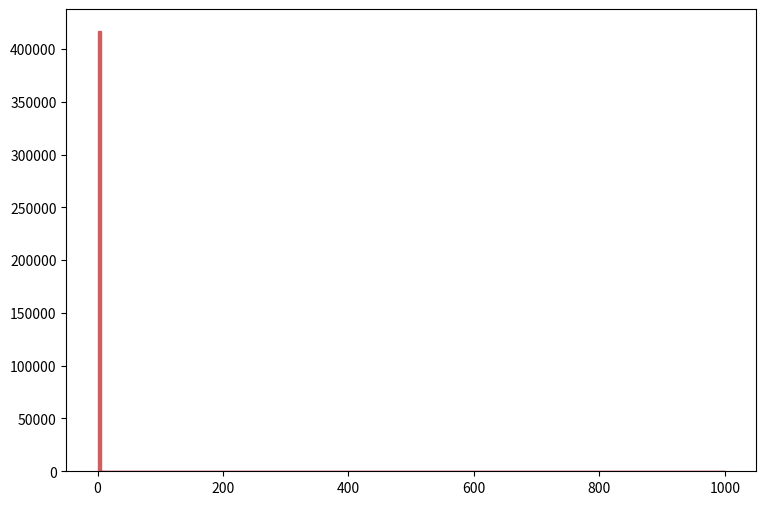

Here is the Python script that generated this plot: (Note: this script raises an exception after producing the figure.)
def selection_13():

    # Library import
    import numpy
    import matplotlib
    import matplotlib.pyplot   as plt
    import matplotlib.gridspec as gridspec

    # Library version
    matplotlib_version = matplotlib.__version__
    numpy_version      = numpy.__version__

    # Histo binning
    xBinning = numpy.linspace(0.0,1000.0,201,endpoint=True)

    # Creating data sequence: middle of each bin
    xData = numpy.array([2.5,7.5,12.5,17.5,22.5,27.5,32.5,37.5,42.5,47.5,52.5,57.5,62.5,67.5,72.5,77.5,82.5,87.5,92.5,97.5,102.5,107.5,112.5,117.5,122.5,127.5,132.5,137.5,142.5,147.5,152.5,157.5,162.5,167.5,172.5,177.5,182.5,187.5,192.5,197.5,202.5,207.5,212.5,217.5,222.5,227.5,232.5,237.5,242.5,247.5,252.5,257.5,262.5,267.5,272.5,277.5,282.5,287.5,292.5,297.5,302.5,307.5,312.5,317.5,322.5,327.5,332.5,337.5,342.5,347.5,352.5,357.5,362.5,367.5,372.5,377.5,382.5,387.5,392.5,397.5,402.5,407.5,412.5,417.5,422.5,427.5,432.5,437.5,442.5,447.5,452.5,457.5,462.5,467.5,472.5,477.5,482.5,487.5,492.5,497.5,502.5,507.5,512.5,517.5,522.5,527.5,532.5,537.5,542.5,547.5,552.5,557.5,562.5,567.5,572.5,577.5,582.5,587.5,592.5,597.5,602.5,607.5,612.5,617.5,622.5,627.5,632.5,637.5,642.5,647.5,652.5,657.5,662.5,667.5,672.5,677.5,682.5,687.5,692.5,697.5,702.5,707.5,712.5,717.5,722.5,727.5,732.5,737.5,742.5,747.5,752.5,757.5,762.5,767.5,772.5,777.5,782.5,787.5,792.5,797.5,802.5,807.5,812.5,817.5,822.5,827.5,832.5,837.5,842.5,847.5,852.5,857.5,862.5,867.5,872.5,877.5,882.5,887.5,892.5,897.5,902.5,907.5,912.5,917.5,922.5,927.5,932.5,937.5,942.5,947.5,952.5,957.5,962.5,967.5,972.5,977.5,982.5,987.5,992.5,997.5])

    # Creating weights for histo: y14_MET_0
    y14_MET_0_weights = numpy.array([406568.8,0.0,0.0,0.0,0.0,0.0,0.0,0.0,0.0,0.0,0.0,0.0,0.0,0.0,0.0,0.0,0.0,0.0,0.0,0.0,0.0,0.0,0.0,0.0,0.0,0.0,0.0,0.0,0.0,0.0,0.0,0.0,0.0,0.0,0.0,0.0,0.0,0.0,0.0,0.0,0.0,0.0,0.0,0.0,0.0,0.0,0.0,0.0,0.0,0.0,0.0,0.0,0.0,0.0,0.0,0.0,0.0,0.0,0.0,0.0,0.0,0.0,0.0,0.0,0.0,0.0,0.0,0.0,0.0,0.0,0.0,0.0,0.0,0.0,0.0,0.0,0.0,0.0,0.0,0.0,0.0,0.0,0.0,0.0,0.0,0.0,0.0,0.0,0.0,0.0,0.0,0.0,0.0,0.0,0.0,0.0,0.0,0.0,0.0,0.0,0.0,0.0,0.0,0.0,0.0,0.0,0.0,0.0,0.0,0.0,0.0,0.0,0.0,0.0,0.0,0.0,0.0,0.0,0.0,0.0,0.0,0.0,0.0,0.0,0.0,0.0,0.0,0.0,0.0,0.0,0.0,0.0,0.0,0.0,0.0,0.0,0.0,0.0,0.0,0.0,0.0,0.0,0.0,0.0,0.0,0.0,0.0,0.0,0.0,0.0,0.0,0.0,0.0,0.0,0.0,0.0,0.0,0.0,0.0,0.0,0.0,0.0,0.0,0.0,0.0,0.0,0.0,0.0,0.0,0.0,0.0,0.0,0.0,0.0,0.0,0.0,0.0,0.0,0.0,0.0,0.0,0.0,0.0,0.0,0.0,0.0,0.0,0.0,0.0,0.0,0.0,0.0,0.0,0.0,0.0,0.0,0.0,0.0,0.0,0.0])

    # Creating weights for histo: y14_MET_1
    y14_MET_1_weights = numpy.array([10221.112,0.0,0.0,0.0,0.0,0.0,0.0,0.0,0.0,0.0,0.0,0.0,0.0,0.0,0.0,0.0,0.0,0.0,0.0,0.0,0.0,0.0,0.0,0.0,0.0,0.0,0.0,0.0,0.0,0.0,0.0,0.0,0.0,0.0,0.0,0.0,0.0,0.0,0.0,0.0,0.0,0.0,0.0,0.0,0.0,0.0,0.0,0.0,0.0,0.0,0.0,0.0,0.0,0.0,0.0,0.0,0.0,0.0,0.0,0.0,0.0,0.0,0.0,0.0,0.0,0.0,0.0,0.0,0.0,0.0,0.0,0.0,0.0,0.0,0.0,0.0,0.0,0.0,0.0,0.0,0.0,0.0,0.0,0.0,0.0,0.0,0.0,0.0,0.0,0.0,0.0,0.0,0.0,0.0,0.0,0.0,0.0,0.0,0.0,0.0,0.0,0.0,0.0,0.0,0.0,0.0,0.0,0.0,0.0,0.0,0.0,0.0,0.0,0.0,0.0,0.0,0.0,0.0,0.0,0.0,0.0,0.0,0.0,0.0,0.0,0.0,0.0,0.0,0.0,0.0,0.0,0.0,0.0,0.0,0.0,0.0,0.0,0.0,0.0,0.0,0.0,0.0,0.0,0.0,0.0,0.0,0.0,0.0,0.0,0.0,0.0,0.0,0.0,0.0,0.0,0.0,0.0,0.0,0.0,0.0,0.0,0.0,0.0,0.0,0.0,0.0,0.0,0.0,0.0,0.0,0.0,0.0,0.0,0.0,0.0,0.0,0.0,0.0,0.0,0.0,0.0,0.0,0.0,0.0,0.0,0.0,0.0,0.0,0.0,0.0,0.0,0.0,0.0,0.0,0.0,0.0,0.0,0.0,0.0,0.0])

    # Creating a new Canvas
    fig   = plt.figure(figsize=(12,6),dpi=80)
    frame = gridspec.GridSpec(1,1,right=0.7)
    pad   = fig.add_subplot(frame[0])

    # Creating a new Stack
    pad.hist(x=xData, bins=xBinning, weights=y14_MET_0_weights+y14_MET_1_weights,\
             label="$signal4TeV$", histtype="stepfilled", rwidth=1.0,\
             color="#ce5e60", edgecolor="#ce5e60", linewidth=1, linestyle="solid",\
             bottom=None, cumulative=False, normed=False, align="mid", orientation="vertical")

    pad.hist(x=xData, bins=xBinning, weights=y14_MET_0_weights,\
             label="$signal1TeV$", histtype="stepfilled", rwidth=1.0,\
             color="#5954d8", edgecolor="#5954d8", linewidth=1, linestyle="solid",\
             bottom=None, cumulative=False, normed=False, align="mid", orientation="vertical")


    # Axis
    plt.rc('text',usetex=False)
    plt.xlabel(r"MET",\
               fontsize=16,color="black")
    plt.ylabel(r"$\mathrm{Events}$ $(\mathcal{L}_{\mathrm{int}} = 40.0\ \mathrm{fb}^{-1})$ ",\
               fontsize=16,color="black")

    # Boundary of y-axis
    ymax=(y14_MET_0_weights+y14_MET_1_weights).max()*1.1
    ymin=0 # linear scale
    #ymin=min([x for x in (y14_MET_0_weights+y14_MET_1_weights) if x])/100. # log scale
    plt.gca().set_ylim(ymin,ymax)

    # Log/Linear scale for X-axis
    plt.gca().set_xscale("linear")
    #plt.gca().set_xscale("log",nonposx="clip")

    # Log/Linear scale for Y-axis
    plt.gca().set_yscale("linear")
    #plt.gca().set_yscale("log",nonposy="clip")

    # Legend
    plt.legend(bbox_to_anchor=(1.05,1), loc=2, borderaxespad=0.)

    # Saving the image
    plt.savefig('../../HTML/MadAnalysis5job_0/selection_13.png')
    plt.savefig('../../PDF/MadAnalysis5job_0/selection_13.png')
    plt.savefig('../../DVI/MadAnalysis5job_0/selection_13.eps')

# Running!
if __name__ == '__main__':
    selection_13()
